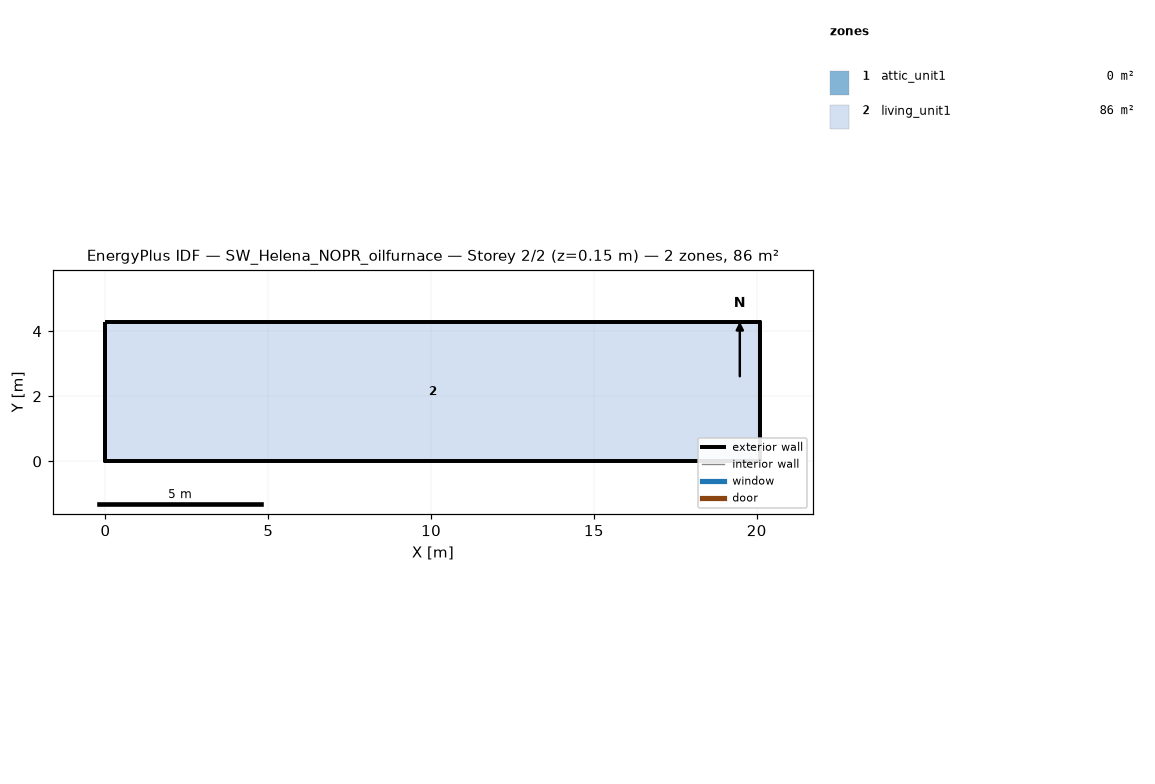
=== STOREY PLAN SPEC (per zone: floor XY polygon, exterior-wall plan segments, windows/doors) ===
zone 1: attic_unit1  (0.0 m²)
  exterior wall: (20.11, 0.00) – (20.11, 4.27) – (20.11, 2.13)  [6.4 m]
  exterior wall: (0.00, 4.27) – (0.00, 0.00) – (0.00, 2.13)  [6.4 m]
zone 2: living_unit1  (85.9 m²)
  floor: (0.00, 0.00) (0.00, 4.27) (20.11, 4.27) (20.11, 0.00)
  exterior wall: (0.00, 0.00) – (20.11, 0.00)  [20.1 m]
  exterior wall: (20.11, 0.00) – (20.11, 4.27)  [4.3 m]
  exterior wall: (20.11, 4.27) – (0.00, 4.27)  [20.1 m]
  exterior wall: (0.00, 4.27) – (0.00, 0.00)  [4.3 m]

=== DERIVED (storey summary) ===
Building: SW_Helena_NOPR_oilfurnace
Storey: 2 of 2  (floor level z = 0.15 m)
Storey gross floor area: 85.9 m²
Zones on this storey: 2
  - attic_unit1: floor 0.0 m²; exterior wall 12.8 m (1.3 m²); WWR 0.0%
  - living_unit1: floor 85.9 m²; exterior wall 48.8 m (111.5 m²); WWR 0.0%
Zone adjacency: (none detected)